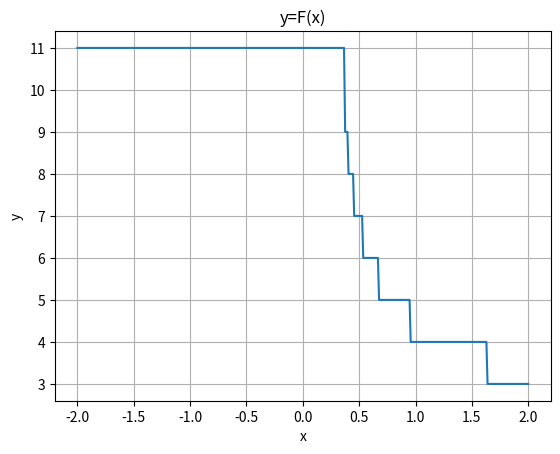

Recreate this plot in Python.
import matplotlib.pyplot as plt
import numpy as np

def F(c):
    #Valeurs & variables
    m=10
    M=20
    k_possible = []
    #Avoir les 10 premières valeurs de la suite u_k pour c fixé
    uk=[]
    u0=0
    u1=u0**2+c
    for i in range(10):
        if i == 0:
            uk.append(u0)
        else:
            u0=u1
            uk.append(u1)
            u1=u0**2+c
    #On regarde les valeurs entre 0 et m
    for i in range(m):
        #On vérifie que |u_k| > M
        if (uk[i]) > M:
            k_possible.append(i)
    #Si k existe, on retourne k
    if len(k_possible) > 0:
        return(min(k_possible))
    #Sinon, on retourne m+1
    else:
        return(m+1)
    #F(1) retourne 4

x = np.linspace(-2,2,400)
y = []
for elt in x:
    y.append(F(elt))

plt.plot(x, y)
plt.grid()
plt.xlabel("x")
plt.ylabel("y")
plt.title("y=F(x)")
plt.show()
